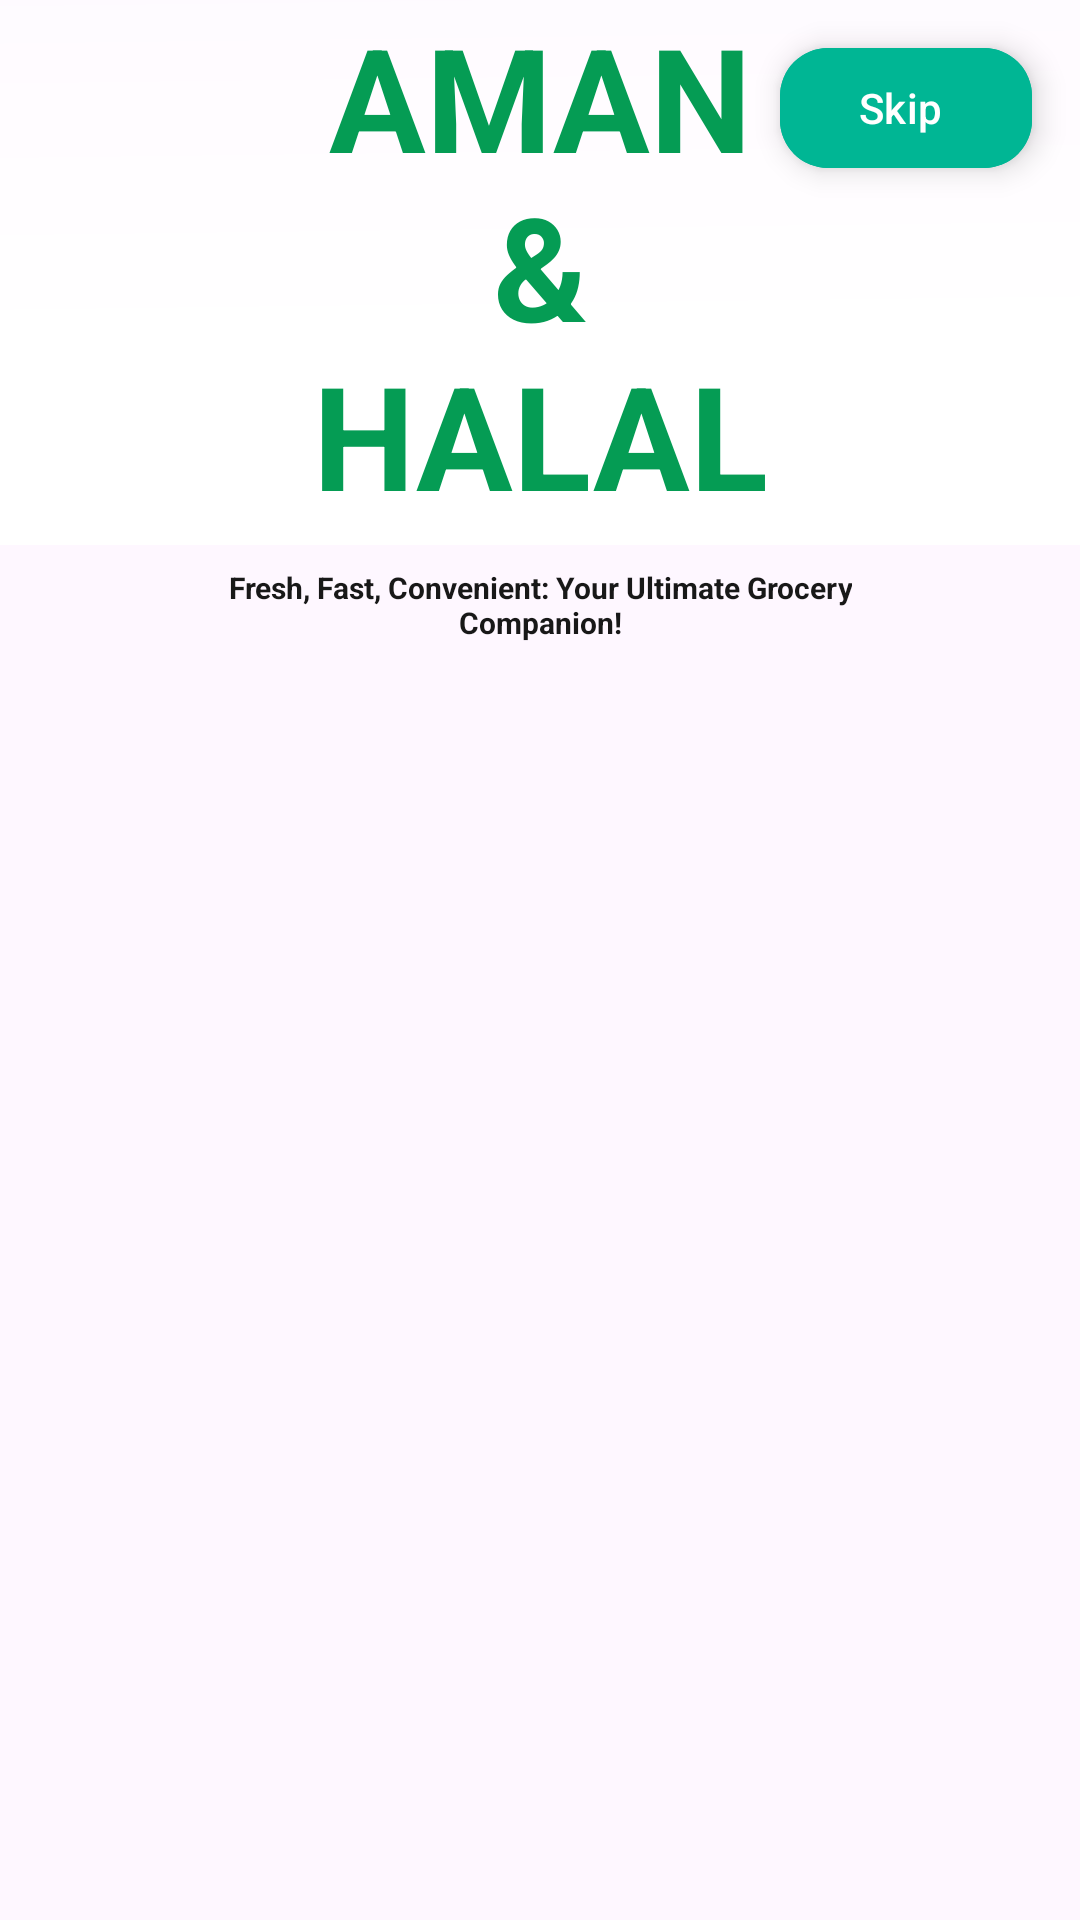

Android layout source for this screen:
<!-- AndroidManifest.xml: application theme Theme.Sembago -->
<!-- res/layout/fragment_walkthrough1.xml -->
<?xml version="1.0" encoding="utf-8"?>
<androidx.constraintlayout.widget.ConstraintLayout xmlns:android="http://schemas.android.com/apk/res/android"
    xmlns:app="http://schemas.android.com/apk/res-auto"
    xmlns:tools="http://schemas.android.com/tools"
    android:layout_width="match_parent"
    android:layout_height="match_parent">


    <ImageView
        android:id="@+id/ivUnsplash1"
        android:layout_width="match_parent"
        android:layout_height="wrap_content"
        android:src="@drawable/unsplash1"
        android:scaleType="centerCrop"
        app:layout_constraintEnd_toEndOf="parent"
        app:layout_constraintStart_toStartOf="parent"
        app:layout_constraintTop_toTopOf="parent" />

    <ImageView
        android:id="@+id/ivRectangle_1"
        android:layout_width="match_parent"
        android:layout_height="wrap_content"
        android:layout_alignParentLeft="true"
        android:layout_alignParentTop="true"
        android:background="@drawable/rectangle_1"
        android:scaleType="centerCrop"
        app:layout_constraintBottom_toBottomOf="@+id/ivUnsplash1"
        app:layout_constraintEnd_toEndOf="parent"
        app:layout_constraintStart_toStartOf="@+id/ivUnsplash1"
        app:layout_constraintTop_toTopOf="parent" />

    <com.google.android.material.floatingactionbutton.ExtendedFloatingActionButton
        android:id="@+id/btnSkip"
        android:layout_width="84dp"
        android:layout_height="40dp"
        android:layout_marginTop="16dp"
        android:layout_marginEnd="16dp"
        android:text="@string/skip"
        android:textColor="@color/white"
        android:backgroundTint="#00B694"
        android:textAlignment="center"
        app:layout_constraintEnd_toEndOf="parent"
        app:layout_constraintTop_toTopOf="parent" />

    <TextView
        android:id="@+id/tvAman_halal"
        android:layout_width="wrap_content"
        android:layout_height="wrap_content"
        android:layout_centerHorizontal="true"
        android:layout_centerVertical="true"
        android:gravity="center_horizontal|bottom"
        android:text="@string/aman_halal"
        android:textAppearance="@style/green_48sp"
        app:layout_constraintEnd_toEndOf="parent"
        app:layout_constraintStart_toStartOf="parent"
        app:layout_constraintTop_toBottomOf="@+id/ivUnsplash1" />

    <TextView
        android:id="@+id/tvFresh_fast"
        android:layout_width="wrap_content"
        android:layout_height="wrap_content"
        android:layout_alignParentStart="true"
        android:layout_alignParentTop="true"
        android:layout_marginTop="12dp"
        android:gravity="center_horizontal|top"
        android:text="@string/fresh_fast_"
        android:textAppearance="@style/black_10sp"
        app:layout_constraintEnd_toEndOf="parent"
        app:layout_constraintStart_toStartOf="parent"
        app:layout_constraintTop_toBottomOf="@+id/tvAman_halal" />

</androidx.constraintlayout.widget.ConstraintLayout>
<!-- resources referenced by this layout -->
<resources>
  <color name="white">#FFFFFFFF</color>
  <!-- drawable rectangle_1 (drawable) -->
  <vector
      xmlns:android="http://schemas.android.com/apk/res/android"
      xmlns:aapt="http://schemas.android.com/aapt"
      android:width="360dp"
      android:height="363dp"
      android:viewportWidth="360"
      android:viewportHeight="363"
      >
      <group>
          <clip-path
              android:pathData="M0 0H360V363H0V0Z"
              />
          <group
              android:translateX="0.238"
              android:translateY="0.663"
              android:pivotX="180"
              android:pivotY="181.5"
              android:scaleX="1.132"
              android:scaleY="1.132"
              android:rotation="-90.703"
              >
              <path
                  android:pathData="M0 0V363H360V0"
                  >
                  <aapt:attr name="android:fillColor">
                      <gradient
                          android:type="linear"
                          android:startX="70"
                          android:startY="181.5"
                          android:endX="270"
                          android:endY="181.5"
                          >
                          <item
                              android:color="#FFFFFF"
                              android:offset="0"
                              />
                          <item
                              android:color="#00D9D9D9"
                              android:offset="1"
                              />
                      </gradient>
                  </aapt:attr>
              </path>
          </group>
      </group>
  </vector>
  <string name="aman_halal">AMAN\n&amp;\nHALAL</string>
  <string name="fresh_fast_">Fresh, Fast, Convenient: Your Ultimate Grocery\nCompanion!</string>
  <string name="skip">Skip</string>
  <style name="black_10sp">
          <item name="android:textColor">#181818</item>
          <item name="android:textSize">10sp</item>
          <item name="android:textStyle">bold</item>
          <item name="fontFamily">@font/opensans</item>
      </style>
  <style name="green_48sp">
          <item name="android:textSize">48sp</item>
          <item name="android:textColor">#059C54</item>
          <item name="android:textStyle">bold</item>
          <item name="fontFamily">@font/opensans</item>
      </style>
  <style name="Theme.Sembago" parent="Base.Theme.Sembago" />
  <style name="Base.Theme.Sembago" parent="Theme.Material3.Light.NoActionBar">
          
          
          <item name="colorPrimary">@color/colorPrimary</item>
          <item name="colorPrimaryDark">@color/colorPrimaryDark</item>
          <item name="colorAccent">@color/colorAccent</item>
      </style>
  <color name="colorPrimary">#008577</color>
  <color name="colorPrimaryDark">#00574B</color>
  <color name="colorAccent">#D81B60</color>
</resources>
